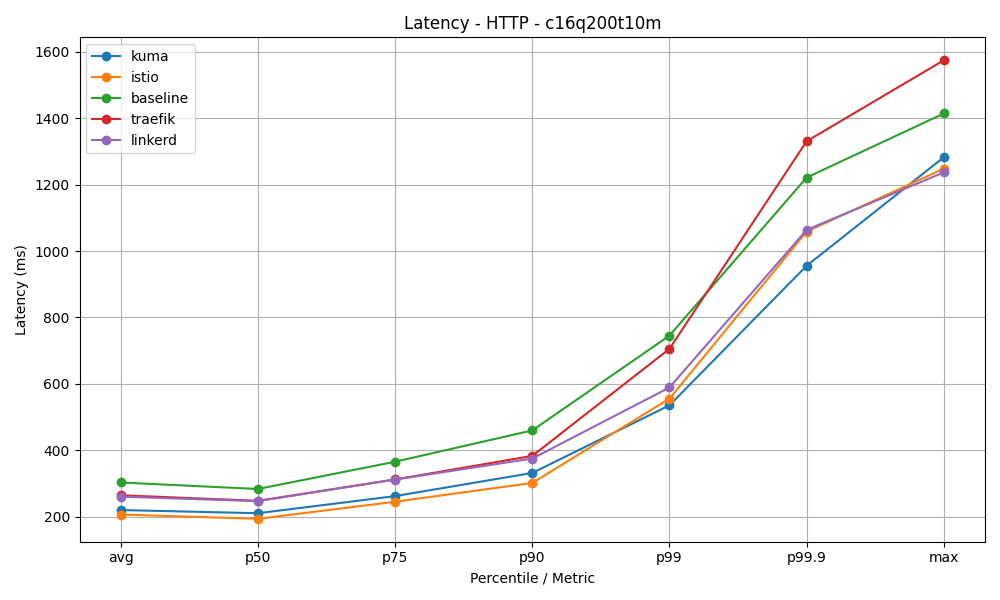

Source data for this figure (header and first rows):
mesh, avg, p50, p75, p90, p99, p99.9, max
kuma, 219.6, 210, 261.6, 331.3, 535.2, 955.7, 1283
istio, 206.1, 193.2, 244.6, 301.3, 555.2, 1059, 1249
baseline, 302.6, 283, 365.1, 459.5, 745.2, 1222, 1415
traefik, 264.1, 247.3, 311.7, 382.8, 705.3, 1331, 1575
linkerd, 259.8, 246.4, 311.4, 374.7, 588.9, 1064, 1237
